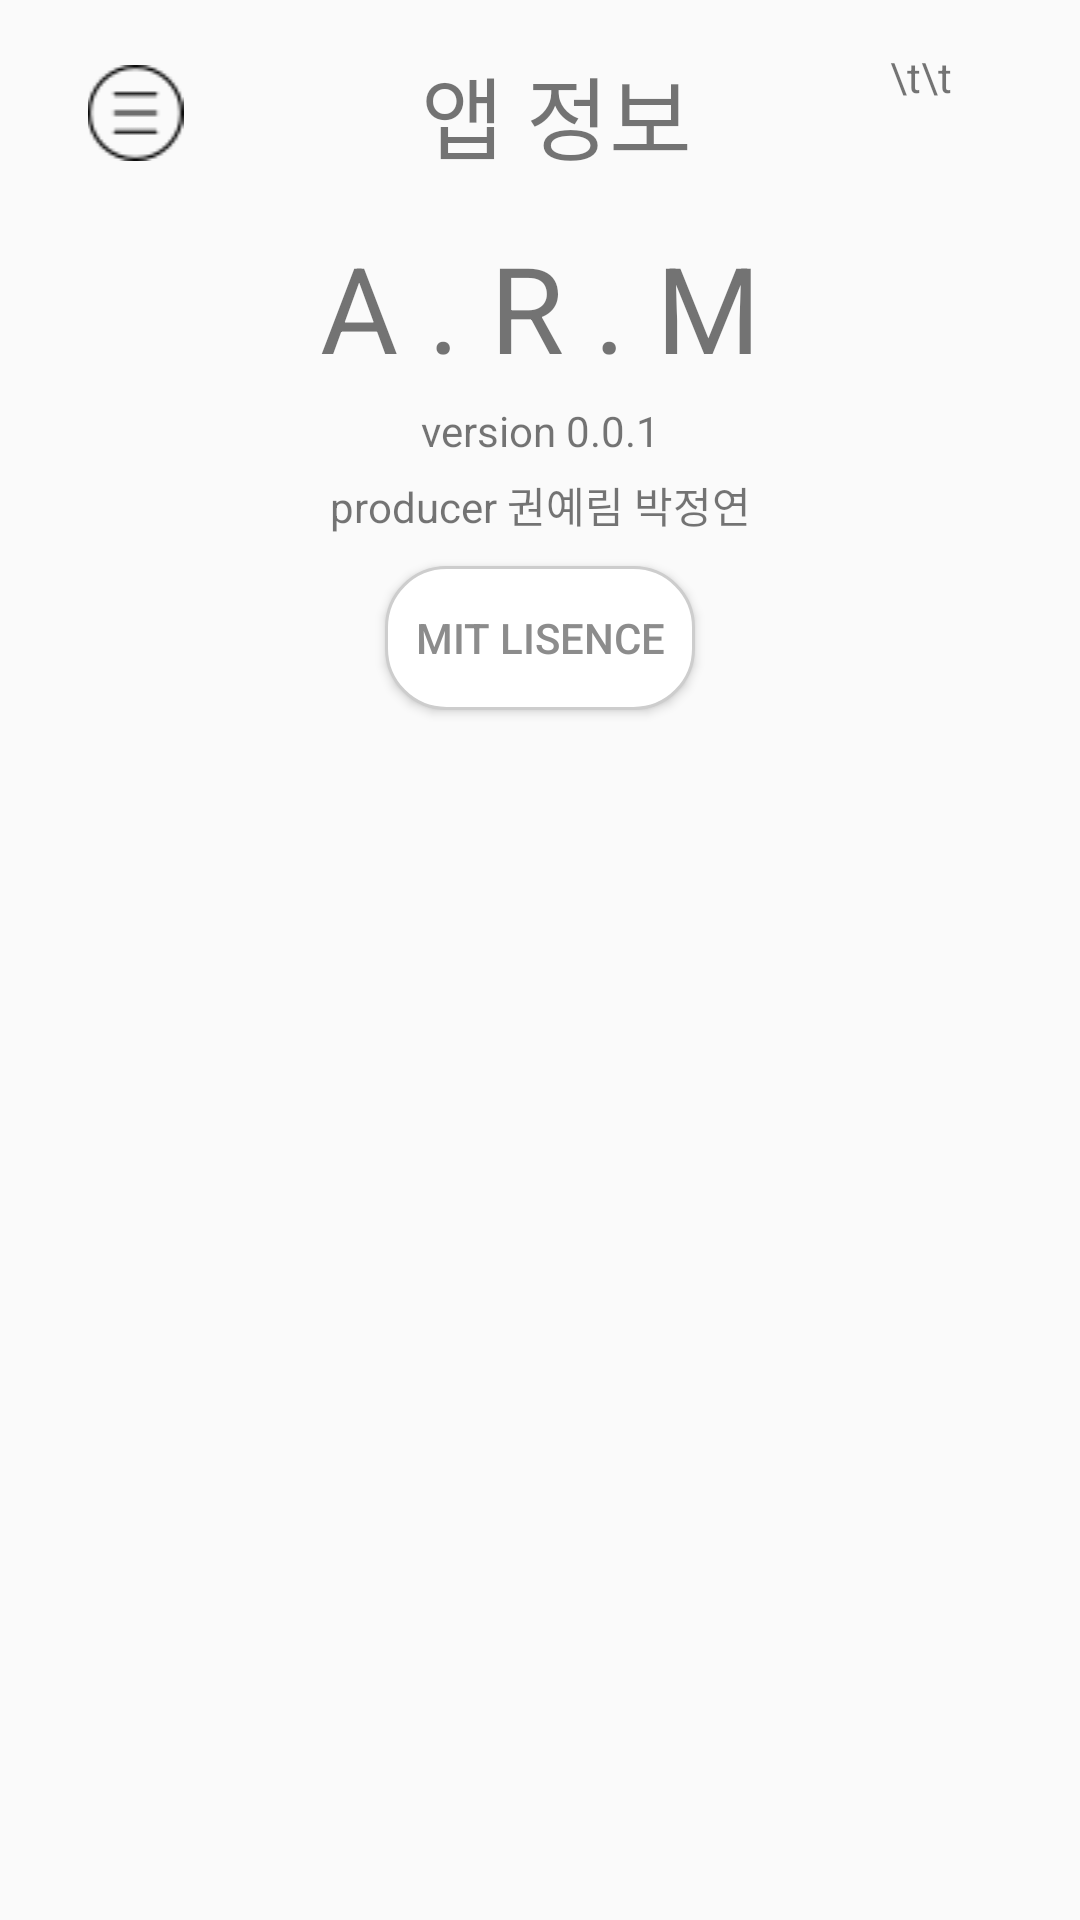

The Android layout XML behind this screen, and the referenced resources:
<!-- AndroidManifest.xml: application theme AppTheme -->
<!-- res/layout/content_information.xml -->
<?xml version="1.0" encoding="utf-8"?>
<LinearLayout xmlns:android="http://schemas.android.com/apk/res/android"
    xmlns:app="http://schemas.android.com/apk/res-auto"
    xmlns:tools="http://schemas.android.com/tools"
    android:layout_width="match_parent"
    android:layout_height="match_parent"
    android:orientation="vertical"
    android:paddingLeft="@dimen/activity_horizontal_margin"
    android:paddingRight="@dimen/activity_horizontal_margin"
    android:paddingBottom="@dimen/activity_vertical_margin"
    android:paddingTop="@dimen/activity_vertical_margin"
    tools:context=".Activity.InformActivity">

    <LinearLayout
        android:layout_width="match_parent"
        android:layout_height="wrap_content"
        android:orientation="horizontal">
        <ImageView
            android:id="@+id/menu_info"
            android:layout_width="wrap_content"
            android:layout_height="wrap_content"
            android:layout_weight="1"
            android:layout_gravity="center_vertical"
            android:gravity="left"
            android:clickable="true"
            android:onClick="clickMenuInfo"
            android:src="@drawable/ic_menu"/>
        <TextView
            android:id="@+id/info_title"
            android:layout_width="wrap_content"
            android:layout_height="wrap_content"
            android:layout_weight="5"
            android:layout_gravity="center"
            android:gravity="center"
            android:text="@string/info"
            android:textSize="30sp" />
        <TextView
            android:layout_width="wrap_content"
            android:layout_height="wrap_content"
            android:text = "\t\t"
            android:layout_weight="1"/>

    </LinearLayout>

    <LinearLayout
        android:layout_width="match_parent"
        android:layout_height="wrap_content"
        android:layout_marginTop="@dimen/activity_vertical_margin"
        android:orientation="vertical">
        <TextView
            android:layout_width="match_parent"
            android:layout_height="wrap_content"
            android:layout_marginBottom="5dp"
            android:text="@string/app_name2"
            android:textSize="40dp"
            android:gravity="center"/>
        <TextView
            android:layout_width="match_parent"
            android:layout_height="wrap_content"
            android:gravity="center"
            android:layout_marginBottom="5dp"
            android:text="version 0.0.1"/>
        <TextView
            android:layout_width="match_parent"
            android:layout_height="wrap_content"
            android:gravity="center"
            android:layout_marginBottom="5dp"
            android:text="producer 권예림 박정연"/>
        <Button
            android:id="@+id/license"
            android:layout_marginBottom="5dp"
            android:layout_marginTop="5dp"
            android:layout_width="wrap_content"
            android:layout_height="wrap_content"
            android:text="MIT Lisence"
            android:gravity="center"
            android:layout_gravity="center"
            android:textColor="#8C8C8C"
            android:background="@drawable/button"/>

    </LinearLayout>
</LinearLayout>
<!-- resources referenced by this layout -->
<resources>
  <dimen name="activity_horizontal_margin">16dp</dimen>
  <dimen name="activity_vertical_margin">16dp</dimen>
  <!-- drawable button (drawable) -->
  <?xml version="1.0" encoding="utf-8"?>
  <shape xmlns:android="http://schemas.android.com/apk/res/android"
      android:shape="rectangle">
  
      <solid
          android:color="#FFFFFF"/>
      <stroke
          android:width="1dp"
          android:color="#CDCDCD">
  
      </stroke>
  
      <padding
          android:left="10dp"
          android:top="5dp"
          android:right="10dp"
          android:bottom="5dp">
  
      </padding>
  
      <corners
          android:radius="20dp">
      </corners>
  </shape>
  <!-- drawable ic_menu: png bitmap (drawable-v24, 654 bytes) -->
  <string name="app_name2">A . R . M</string>
  <string name="info">앱 정보</string>
  <style name="AppTheme" parent="Theme.AppCompat.Light.DarkActionBar">
          
          <item name="colorPrimary">@color/colorBar</item>
          <item name="colorPrimaryDark">@color/colorBar</item>
          <item name="colorAccent">@color/colorAccent</item>
      </style>
  <color name="colorBar">#FFD6FF</color>
  <color name="colorAccent">#FF4081</color>
</resources>
